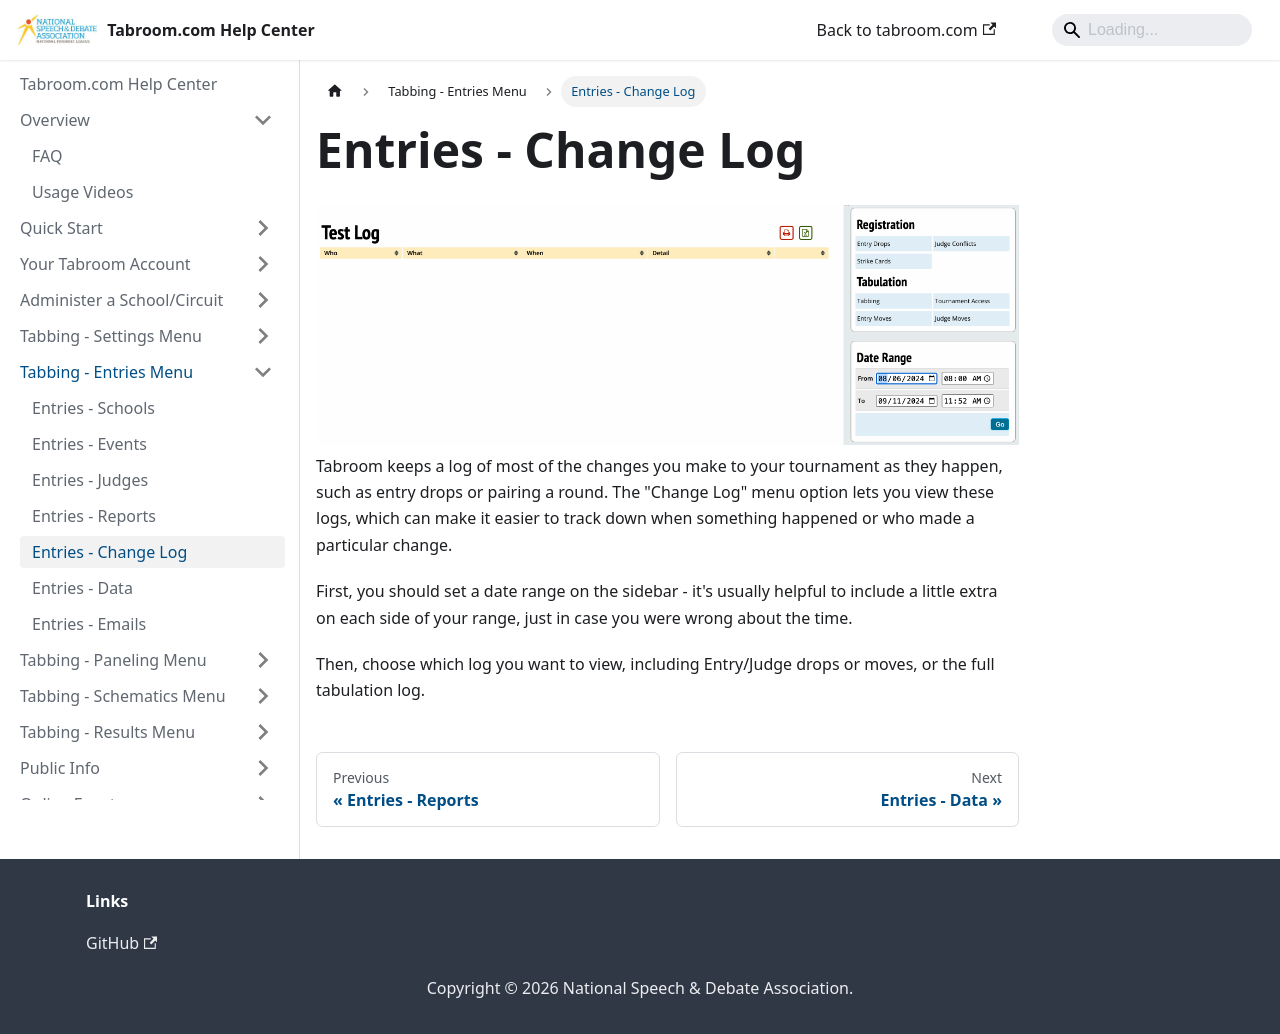

repository: speechanddebate/tabroom-docs · page: entries/change-log.html · generator: docusaurus

---
title: "Change Log"
---

<img src="/screenshots/Entries_-_Change_Log.png" title="Entries_-_Change_Log.png" />

Tabroom keeps a log of most of the changes you make to your tournament
as they happen, such as entry drops or pairing a round. The "Change Log"
menu option lets you view these logs, which can make it easier to track
down when something happened or who made a particular change.

First, you should set a date range on the sidebar - it's usually helpful
to include a little extra on each side of your range, just in case you
were wrong about the time.

Then, choose which log you want to view, including Entry/Judge drops or
moves, or the full tabulation log.
